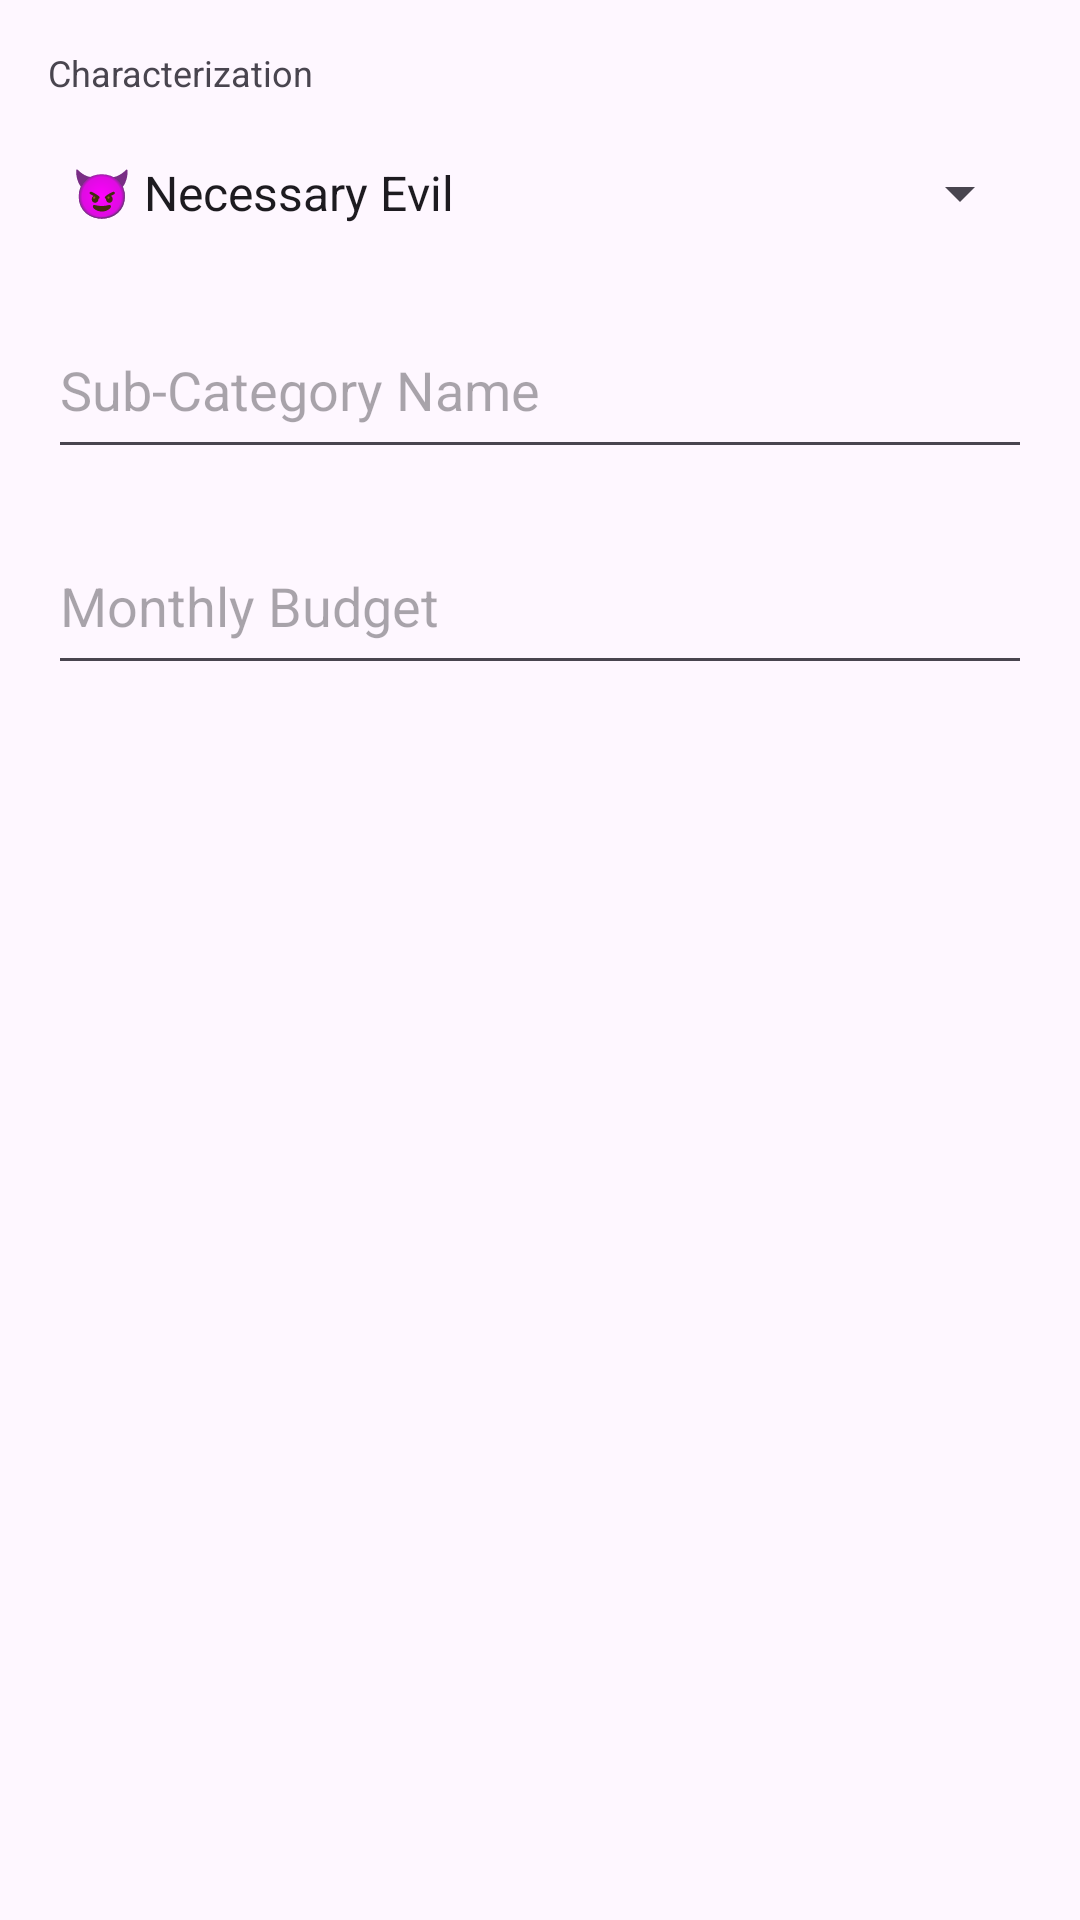

Reconstruct the res/layout file that produces this screen, plus the resources it refers to.
<!-- AndroidManifest.xml: application theme Theme.MoneyPimpWorking -->
<!-- res/layout/dialog_category.xml -->
<?xml version="1.0" encoding="utf-8"?>
<LinearLayout xmlns:android="http://schemas.android.com/apk/res/android"
    android:layout_width="match_parent"
    android:layout_height="wrap_content"
    android:orientation="vertical"
    android:padding="16dp">

    <TextView
        android:layout_width="wrap_content"
        android:layout_height="wrap_content"
        android:text="Characterization"
        android:textSize="12sp"
        android:layout_marginBottom="4dp"/>

    <Spinner
        android:id="@+id/spinnerCategoryType"
        android:layout_width="match_parent"
        android:layout_height="56dp"
        android:entries="@array/category_types"
        android:layout_marginBottom="8dp"/>

    <EditText
        android:id="@+id/etCategoryName"
        android:layout_width="match_parent"
        android:layout_height="56dp"
        android:hint="Sub-Category Name"
        android:layout_marginBottom="16dp"/>

    <EditText
        android:id="@+id/etCategoryBudget"
        android:layout_width="match_parent"
        android:layout_height="56dp"
        android:hint="Monthly Budget"
        android:inputType="numberDecimal"/>

</LinearLayout>
<!-- resources referenced by this layout -->
<resources>
  <string-array name="category_types">
          <item>😈 Necessary Evil</item>
          <item>🌟 Actually Enriching</item>
          <item>🗑️ Impulse Trash</item>
          <item>🙏 Future Me Will Thank You</item>
      </string-array>
  <style name="Theme.MoneyPimpWorking" parent="Base.Theme.MoneyPimpWorking" />
  <style name="Base.Theme.MoneyPimpWorking" parent="Theme.Material3.DayNight.NoActionBar">
          
          
      </style>
</resources>
